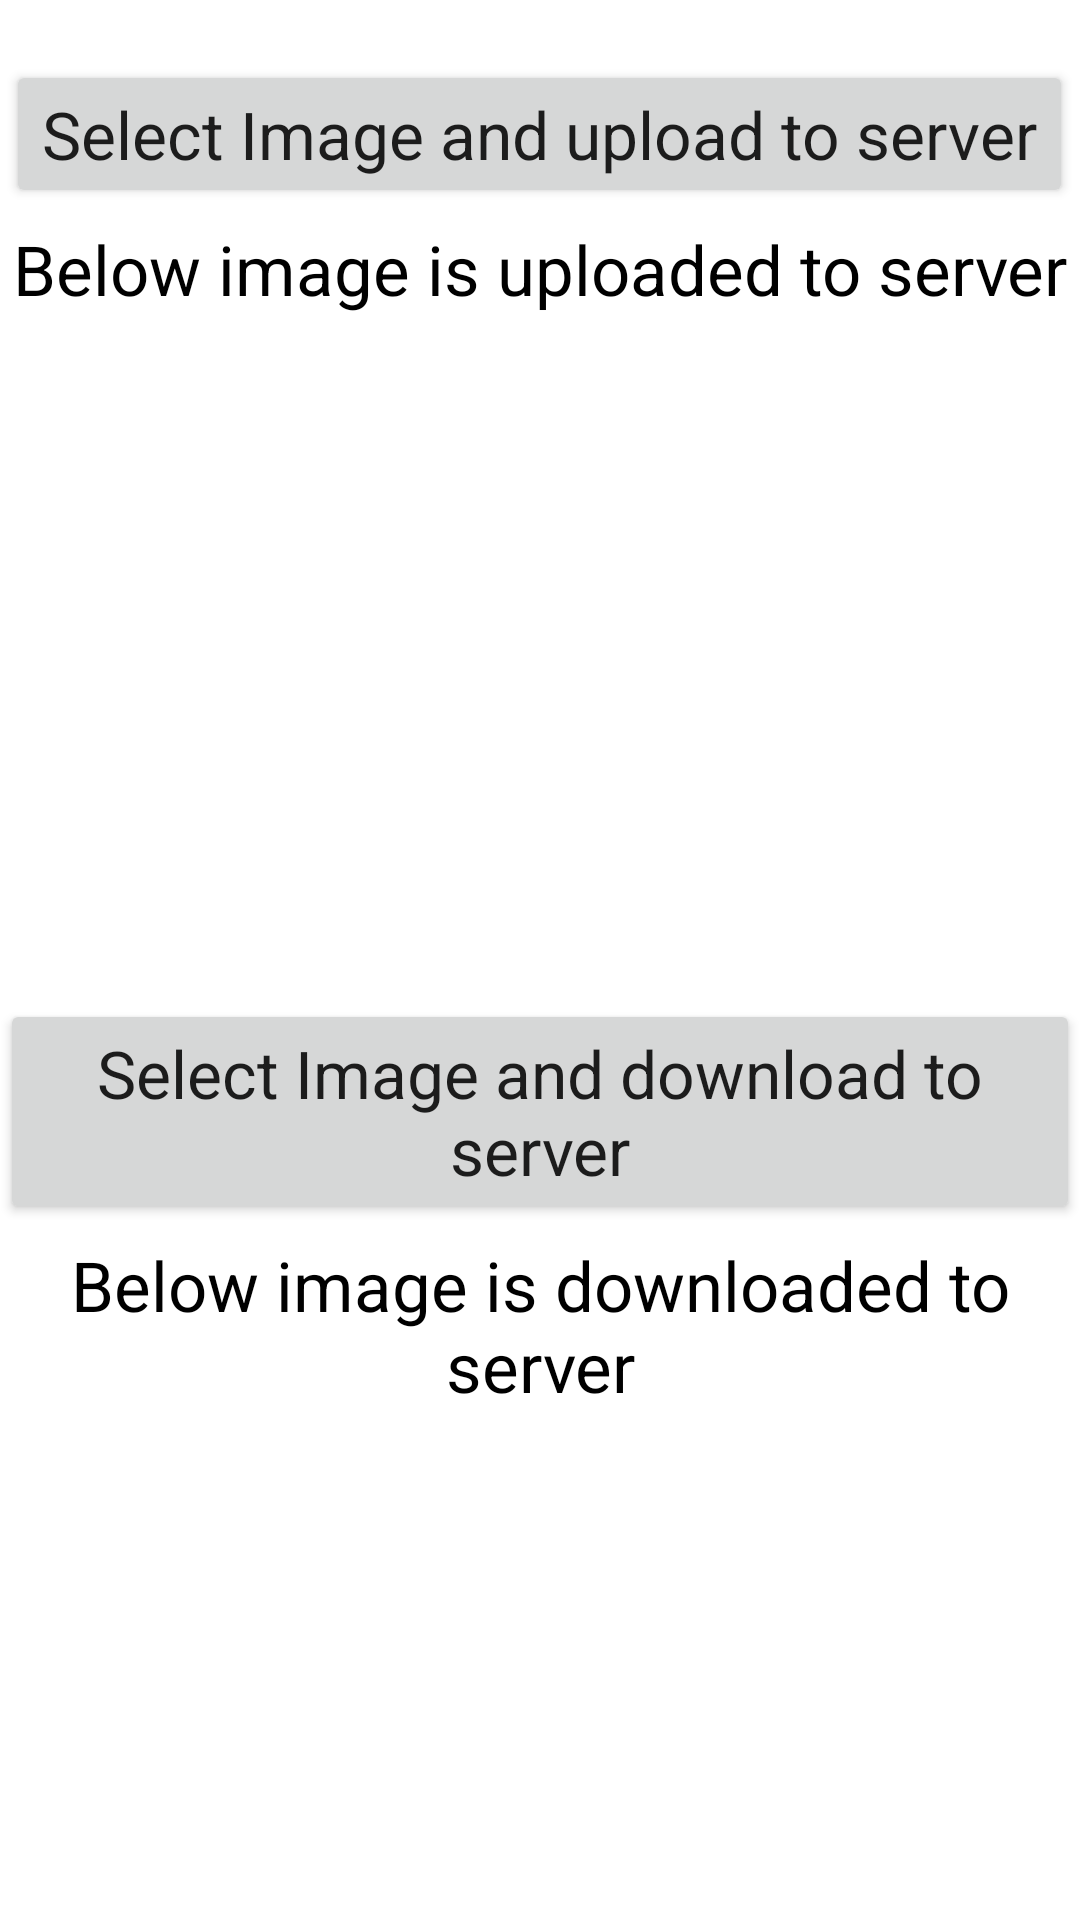

Here is an Android app screen rendered from its layout file. Give the layout XML and the strings, colors and styles it references.
<!-- AndroidManifest.xml: application theme Theme.TableReservation -->
<!-- res/layout/activity_test.xml -->
<?xml version="1.0" encoding="utf-8"?>
<androidx.constraintlayout.widget.ConstraintLayout xmlns:android="http://schemas.android.com/apk/res/android"
    xmlns:app="http://schemas.android.com/apk/res-auto"
    xmlns:tools="http://schemas.android.com/tools"
    android:layout_width="match_parent"
    android:layout_height="match_parent"
    tools:context=".Test">

    <LinearLayout
        android:layout_width="match_parent"
        android:layout_height="match_parent"
        android:orientation="vertical"
        app:layout_constraintBottom_toBottomOf="parent"
        app:layout_constraintStart_toStartOf="parent"
        app:layout_constraintTop_toTopOf="parent">

        <Button
            android:id="@+id/btnt"
            android:layout_width="wrap_content"
            android:layout_height="wrap_content"
            android:layout_gravity="center_horizontal"
            android:layout_marginTop="20dp"
            android:text="Select Image and upload to server"
            android:textAppearance="?android:attr/textAppearanceLarge" />

        <TextView
            android:layout_width="match_parent"
            android:layout_height="wrap_content"
            android:layout_marginTop="5dp"
            android:gravity="center"
            android:text="Below image is uploaded to server"
            android:textColor="#000"
            android:textSize="23sp" />

        <ImageView
            android:id="@+id/iv"
            android:layout_width="259dp"
            android:layout_height="198dp"
            android:layout_gravity="center"
            android:layout_marginTop="10dp"
            android:scaleType="fitXY"
            android:src="@mipmap/ic_launcher" />

        <Button
            android:id="@+id/btnt2"
            android:layout_width="wrap_content"
            android:layout_height="wrap_content"
            android:layout_gravity="center_horizontal"
            android:layout_marginTop="20dp"
            android:text="Select Image and download to server"
            android:textAppearance="?android:attr/textAppearanceLarge" />

        <TextView
            android:layout_width="match_parent"
            android:layout_height="wrap_content"
            android:layout_marginTop="5dp"
            android:gravity="center"
            android:text="Below image is downloaded to server"
            android:textColor="#000"
            android:textSize="23sp" />

        <ImageView
            android:id="@+id/photo"
            android:layout_width="259dp"
            android:layout_height="198dp"
            android:layout_gravity="center"
            android:layout_marginTop="10dp"
            android:scaleType="fitXY"
            android:src="@mipmap/ic_launcher" />


    </LinearLayout>
</androidx.constraintlayout.widget.ConstraintLayout>
<!-- resources referenced by this layout -->
<resources>
  <style name="Theme.TableReservation" parent="Theme.MaterialComponents.DayNight.DarkActionBar">
          
          <item name="colorPrimary">@color/purple_500</item>
          <item name="colorPrimaryVariant">@color/purple_700</item>
          <item name="colorOnPrimary">@color/white</item>
          
          <item name="colorSecondary">@color/teal_200</item>
          <item name="colorSecondaryVariant">@color/teal_700</item>
          <item name="colorOnSecondary">@color/black</item>
          
          <item name="android:statusBarColor" tools:targetApi="l">?attr/colorPrimaryVariant</item>
          
      </style>
  <color name="purple_500">#FF6200EE</color>
  <color name="purple_700">#FF3700B3</color>
  <color name="white">#FFFFFFFF</color>
  <color name="teal_200">#FF03DAC5</color>
  <color name="teal_700">#FF018786</color>
  <color name="black">#FF000000</color>
</resources>
